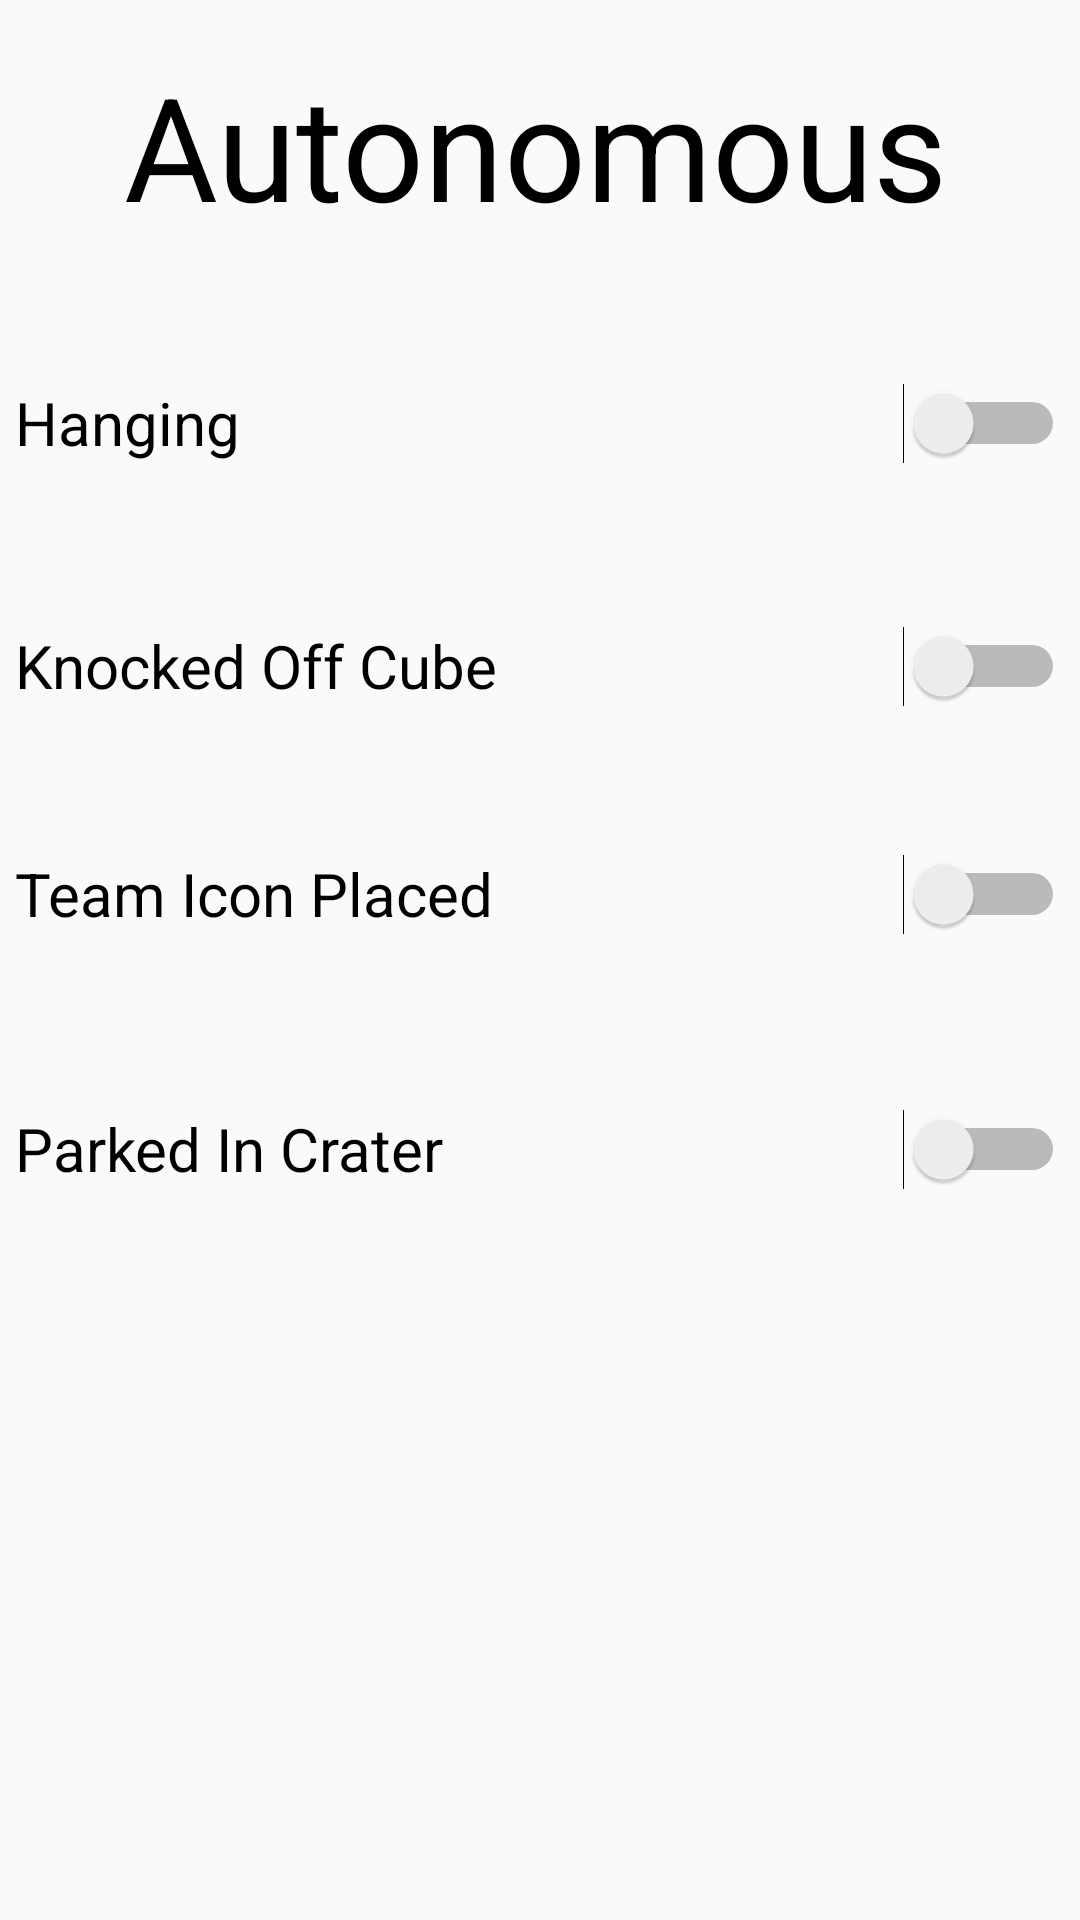

The Android layout XML behind this screen, and the referenced resources:
<!-- AndroidManifest.xml: application theme AppTheme -->
<!-- res/layout/fragment_auto.xml -->
<?xml version="1.0" encoding="utf-8"?>
<LinearLayout xmlns:android="http://schemas.android.com/apk/res/android"
    xmlns:app="http://schemas.android.com/apk/res-auto"
    xmlns:tools="http://schemas.android.com/tools"
    android:id="@+id/constraintLayout"
    android:layout_width="match_parent"
    android:layout_height="match_parent"
    tools:context=".MainActivity$PlaceholderFragment"
    android:orientation="vertical">

    <TextView
        android:id="@+id/AutonomousTitle"
        android:layout_width="match_parent"
        android:layout_height="65dp"
        android:layout_marginEnd="8dp"
        android:layout_marginStart="5dp"
        android:layout_marginTop="16dp"
        android:gravity="center"
        android:text="Autonomous"
        android:textSize="48sp"
        tools:textColor="@android:color/black" />

    <Switch
        android:id="@+id/HangingSwitch"
        android:layout_width="match_parent"
        android:layout_height="70dp"
        android:layout_marginBottom="20dp"
        android:layout_marginLeft="5dp"
        android:layout_marginRight="5dp"
        android:layout_marginTop="25dp"
        android:text="Hanging"
        android:textSize="20sp" />

    <Switch
        android:id="@+id/CubeSwitch"
        android:layout_width="match_parent"
        android:layout_height="52dp"
        android:layout_marginBottom="15dp"
        android:layout_marginLeft="5dp"
        android:layout_marginRight="5dp"
        android:text="Knocked Off Cube"
        android:textSize="20sp" />

    <Switch
        android:id="@+id/IconSwitch"
        android:layout_width="match_parent"
        android:layout_height="70dp"
        android:layout_marginBottom="15dp"
        android:layout_marginLeft="5dp"
        android:layout_marginRight="5dp"
        android:text="Team Icon Placed"
        android:textSize="20sp" />

    <Switch
        android:id="@+id/ParkSwitch"
        android:layout_width="match_parent"
        android:layout_height="70dp"
        android:layout_marginBottom="15dp"
        android:layout_marginLeft="5dp"
        android:layout_marginRight="5dp"
        android:text="Parked In Crater"
        android:textSize="20sp" />


</LinearLayout>
<!-- resources referenced by this layout -->
<resources>
  <style name="AppTheme" parent="Theme.AppCompat.Light.DarkActionBar">
          
          <item name="colorPrimary">@color/colorPrimary</item>
          <item name="colorPrimaryDark">@color/colorPrimaryDark</item>
          <item name="colorAccent">@color/colorAccent</item>
          <item name="android:textColorPrimary">#000000</item>
          <item name="android:textColor">#000000</item>
      </style>
  <color name="colorPrimary">#ff0011</color>
  <color name="colorPrimaryDark">#930007</color>
  <color name="colorAccent">#ff0011</color>
</resources>
